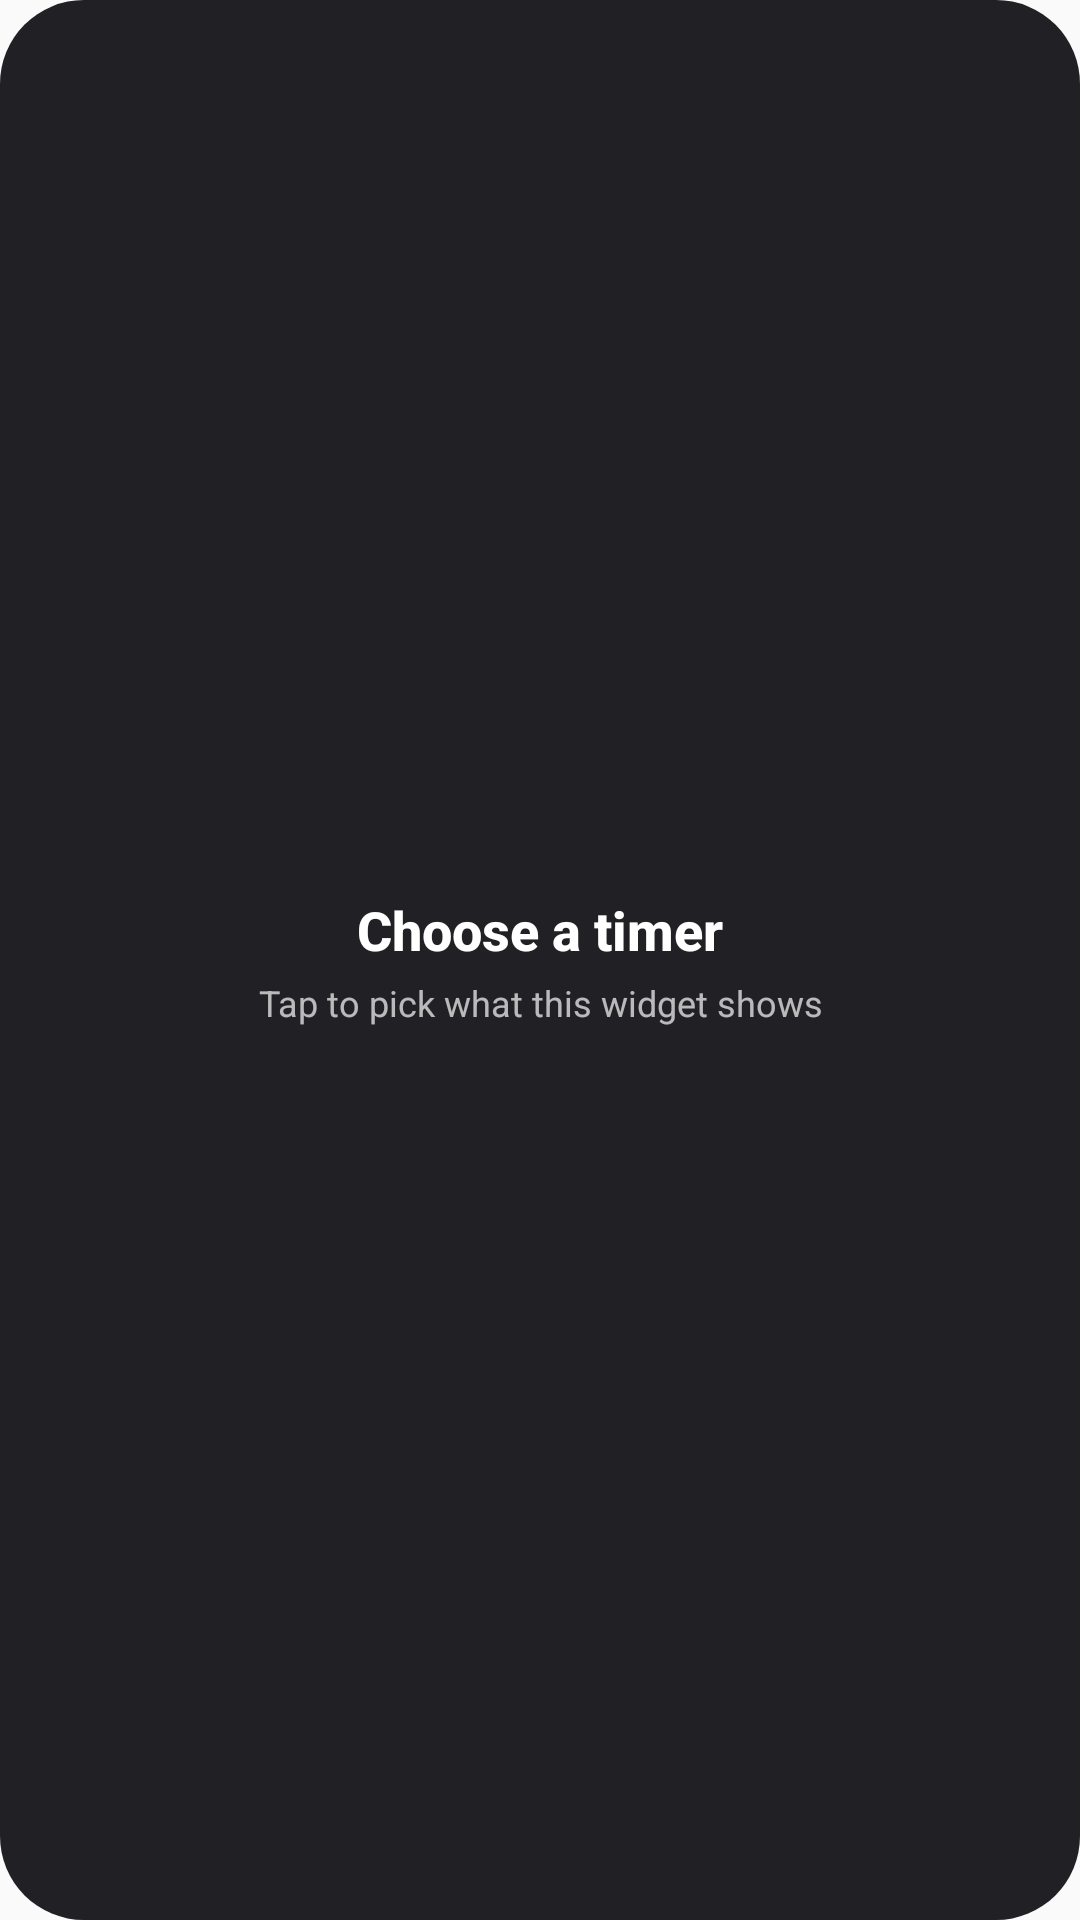

Reconstruct the res/layout file that produces this screen, plus the resources it refers to.
<!-- AndroidManifest.xml: application theme Theme.Clockdown -->
<!-- res/layout/widget.xml -->
<?xml version="1.0" encoding="utf-8"?>
<LinearLayout xmlns:android="http://schemas.android.com/apk/res/android"
    android:id="@+id/root"
    android:layout_width="match_parent"
    android:layout_height="match_parent"
    android:background="@drawable/widget_bg"
    android:gravity="center_vertical"
    android:orientation="vertical"
    android:padding="12dp">

    <LinearLayout
        android:id="@+id/top_row"
        android:layout_width="match_parent"
        android:layout_height="wrap_content"
        android:gravity="center_vertical"
        android:orientation="horizontal"
        android:visibility="gone">

        <TextView
            android:id="@+id/emoji"
            android:layout_width="38dp"
            android:layout_height="38dp"
            android:background="@drawable/widget_badge_light"
            android:gravity="center"
            android:textSize="20sp" />

        <TextView
            android:id="@+id/name"
            android:layout_width="0dp"
            android:layout_height="wrap_content"
            android:layout_marginStart="10dp"
            android:layout_weight="1"
            android:ellipsize="end"
            android:fontFamily="sans-serif-medium"
            android:maxLines="2"
            android:textColor="@color/white"
            android:textSize="15sp"
            android:textStyle="bold" />
    </LinearLayout>

    <LinearLayout
        android:id="@+id/chrono_row"
        android:layout_width="match_parent"
        android:layout_height="wrap_content"
        android:layout_marginTop="2dp"
        android:gravity="center_vertical"
        android:orientation="horizontal"
        android:visibility="gone">

        <Chronometer
            android:id="@+id/chrono"
            android:layout_width="0dp"
                android:layout_weight="1"
            android:layout_height="wrap_content"
                    android:fontFamily="sans-serif-medium"
            android:fontFeatureSettings="tnum"
            android:includeFontPadding="false"
            android:textColor="@color/white"
            android:autoSizeMaxTextSize="34sp"
                android:autoSizeMinTextSize="14sp"
                android:autoSizeStepGranularity="1sp"
                android:autoSizeTextType="uniform"
                android:maxLines="1"
                android:textSize="34sp"
            android:textStyle="bold" />

        <ImageView
            android:id="@+id/progress_ring"
            android:layout_width="40dp"
            android:layout_height="40dp"
            android:layout_marginStart="6dp"
            android:contentDescription="@null"
            android:scaleType="fitCenter"
            android:visibility="gone" />
    </LinearLayout>

    <TextView
        android:id="@+id/room"
        android:layout_width="match_parent"
        android:layout_height="wrap_content"
        android:layout_marginTop="2dp"
        android:ellipsize="end"
        android:fontFamily="sans-serif-medium"
        android:maxLines="2"
        android:textColor="#B0FFFFFF"
        android:textSize="12sp"
        android:textStyle="bold"
        android:visibility="gone" />

    <ImageView
        android:id="@+id/progress_strip"
        android:layout_width="match_parent"
        android:layout_height="10dp"
        android:layout_marginTop="5dp"
        android:contentDescription="@null"
        android:scaleType="fitXY"
        android:visibility="gone" />

    
    <TextView
        android:id="@+id/empty"
        android:layout_width="match_parent"
        android:layout_height="wrap_content"
        android:fontFamily="sans-serif-medium"
        android:gravity="center"
        android:text="Choose a timer"
        android:textColor="@color/white"
        android:textSize="18sp"
        android:textStyle="bold" />

    <TextView
        android:id="@+id/empty_sub"
        android:layout_width="match_parent"
        android:layout_height="wrap_content"
        android:layout_marginTop="4dp"
        android:ellipsize="end"
        android:gravity="center"
        android:maxLines="2"
        android:text="Tap to pick what this widget shows"
        android:textColor="#B0FFFFFF"
        android:textSize="12sp" />
</LinearLayout>
<!-- resources referenced by this layout -->
<resources>
  <color name="white">#FFFFFFFF</color>
  <!-- drawable widget_bg (drawable) -->
  <?xml version="1.0" encoding="utf-8"?>
  <shape xmlns:android="http://schemas.android.com/apk/res/android">
      <solid android:color="#F0141418" />
      <corners android:radius="28dp" />
  </shape>
  <style name="Theme.Clockdown" parent="android:Theme.Material.Light.NoActionBar" />
</resources>
